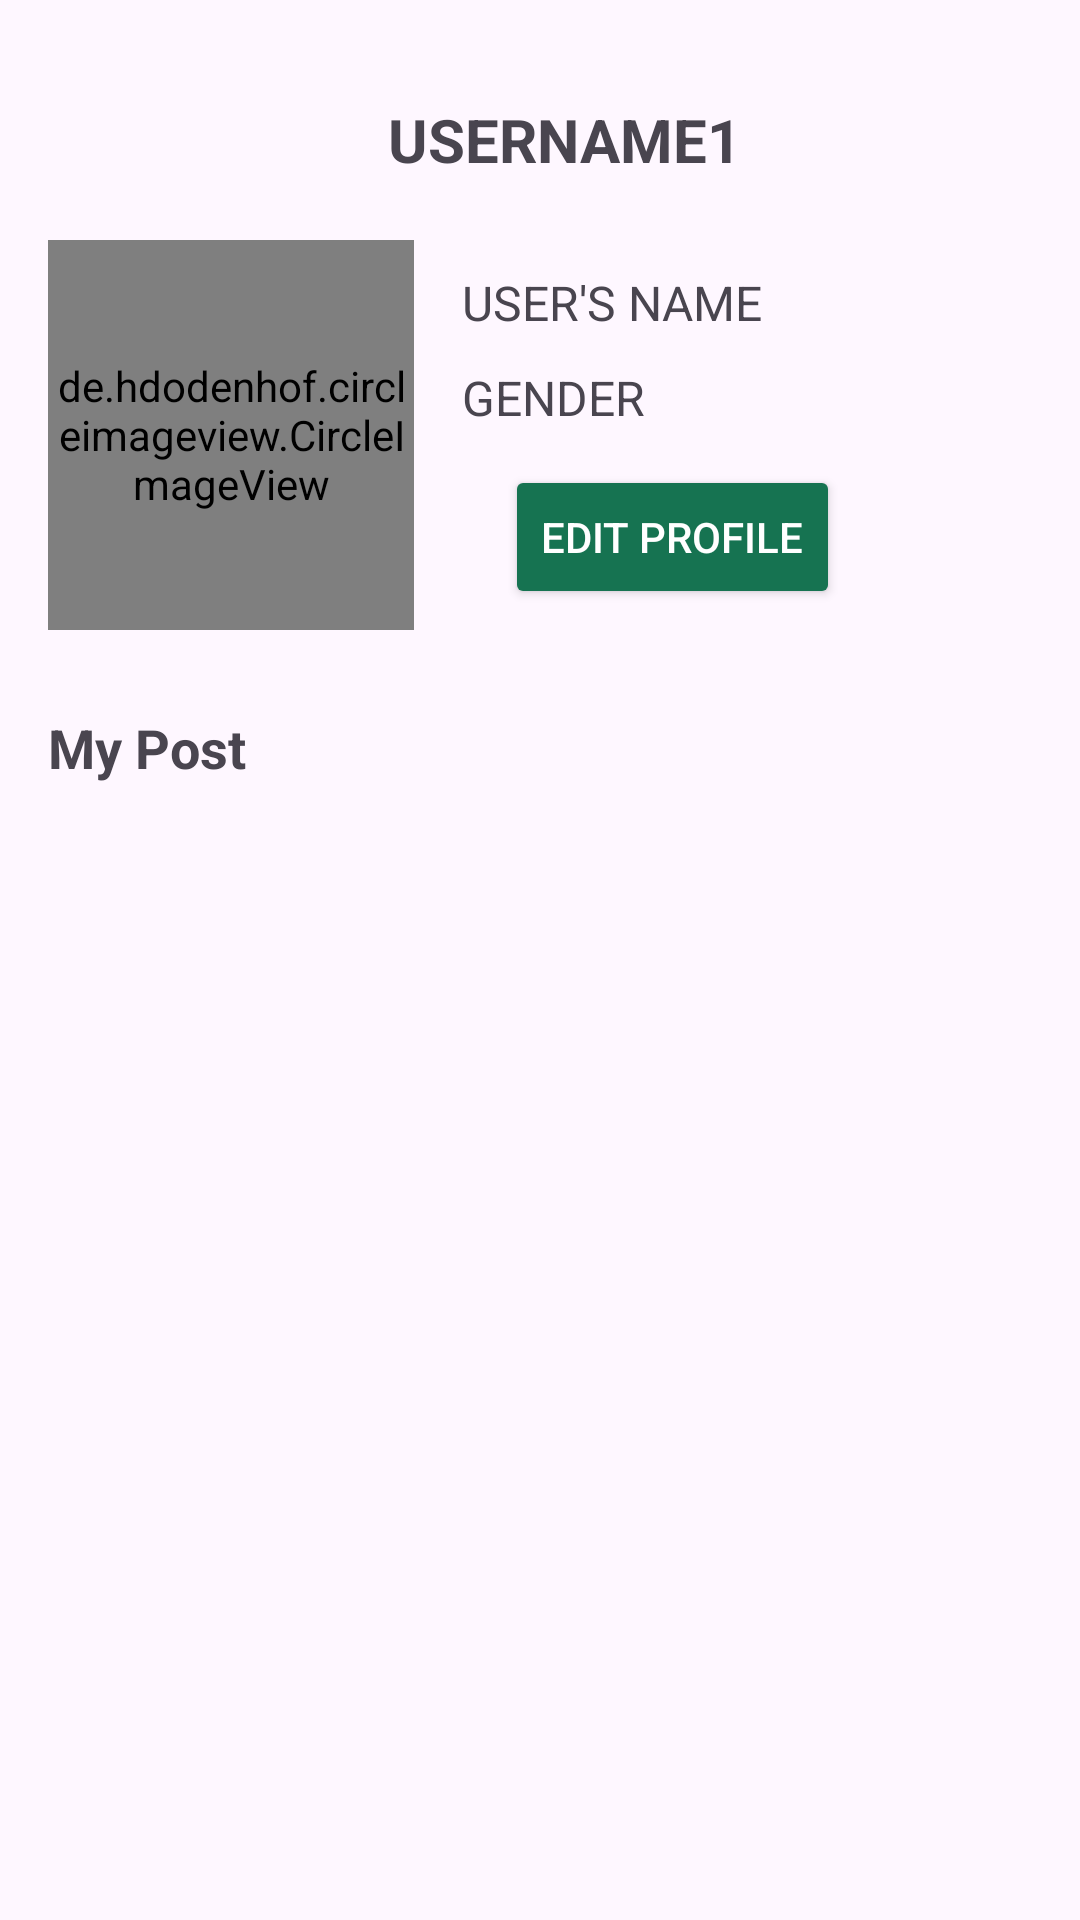

This screen was rendered from an Android layout file. Write that file and the resources it references.
<!-- AndroidManifest.xml: application theme Theme.UnknownTraveller -->
<!-- res/layout/activity_profile.xml -->
<?xml version="1.0" encoding="utf-8"?>
<RelativeLayout xmlns:android="http://schemas.android.com/apk/res/android"
    xmlns:tools="http://schemas.android.com/tools"
    xmlns:app="http://schemas.android.com/apk/res-auto"
    android:layout_width="match_parent"
    android:layout_height="match_parent">

    <TextView
        android:id="@+id/username"
        android:layout_width="match_parent"
        android:layout_height="wrap_content"
        android:layout_marginStart="16dp"
        android:layout_marginLeft="0dp"
        android:layout_marginTop="33dp"
        android:gravity="center"
        android:text="USERNAME1"
        android:textSize="20sp"
        android:textStyle="bold" />


    <de.hdodenhof.circleimageview.CircleImageView
        android:id="@+id/profile_picture"
        android:layout_width="122dp"
        android:layout_height="130dp"
        android:layout_marginStart="16dp"
        android:layout_marginTop="80dp"
        android:clipToOutline="true"
        android:scaleType="centerCrop"
        android:src="@drawable/bgimg" />

    <TextView
        android:id="@+id/user_name"
        android:layout_width="wrap_content"
        android:layout_height="wrap_content"
        android:layout_below="@id/username"
        android:layout_toRightOf="@id/profile_picture"
        android:layout_marginStart="16dp"
        android:text="USER'S NAME"
        android:textSize="16sp"
        android:layout_marginTop="30dp"/>

    <TextView
        android:id="@+id/gender"
        android:layout_width="wrap_content"
        android:layout_height="wrap_content"
        android:layout_below="@id/user_name"
        android:layout_toRightOf="@id/profile_picture"
        android:layout_marginStart="16dp"
        android:text="GENDER"
        android:textSize="16sp"
        android:layout_marginTop="10dp"/>

    <Button
        android:id="@+id/edit_profile_button"
        android:layout_width="wrap_content"
        android:layout_height="wrap_content"
        android:layout_alignParentEnd="true"
        android:layout_marginTop="155dp"
        android:layout_marginEnd="80dp"
        android:text="Edit Profile"
        android:textSize="14sp"
        android:backgroundTint="@color/button"
        android:textColor="@color/white"/>

    <TextView
        android:id="@+id/my_post_text"
        android:layout_width="wrap_content"
        android:layout_height="wrap_content"
        android:layout_below="@id/profile_picture"
        android:layout_marginStart="16dp"
        android:layout_marginTop="27dp"
        android:text="My Post"
        android:textSize="18sp"
        android:textStyle="bold" />

    <androidx.recyclerview.widget.RecyclerView
        android:layout_width="match_parent"
        android:layout_height="wrap_content"
        android:id="@+id/recyclerview"
        android:layout_below="@id/my_post_text"
        android:nestedScrollingEnabled="true"/>


</RelativeLayout>
<!-- resources referenced by this layout -->
<resources>
  <color name="button">#167351</color>
  <color name="white">#FFFFFFFF</color>
  <!-- drawable bgimg: png bitmap (drawable, 418373 bytes) -->
  <style name="Theme.UnknownTraveller" parent="Base.Theme.UnknownTraveller" />
  <style name="Base.Theme.UnknownTraveller" parent="Theme.Material3.DayNight.NoActionBar">
          
          
      </style>
</resources>
